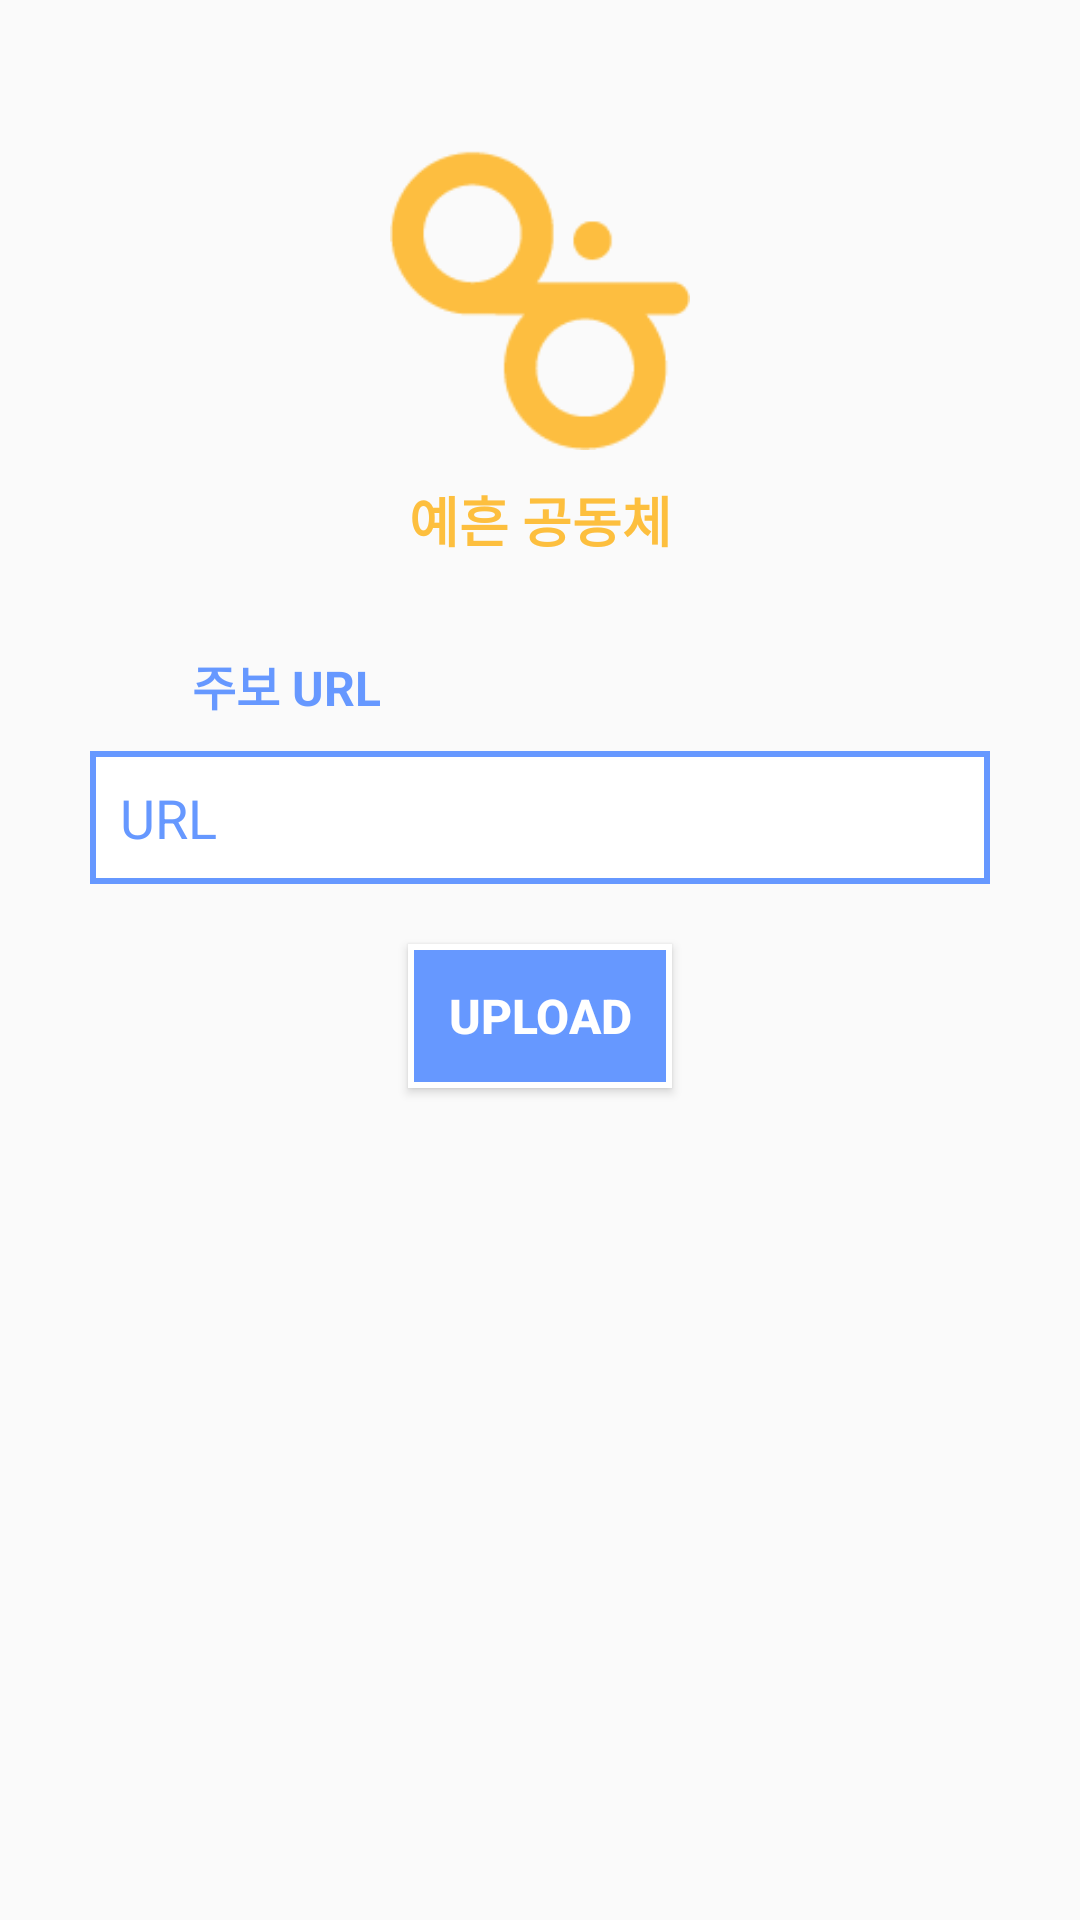

The Android layout XML behind this screen, and the referenced resources:
<!-- AndroidManifest.xml: activity theme LoginTheme -->
<!-- res/layout/activity_bulletin.xml -->
<?xml version="1.0" encoding="utf-8"?>
<ScrollView
    xmlns:android="http://schemas.android.com/apk/res/android"
    android:layout_width="match_parent"
    android:layout_height="match_parent"
    xmlns:app="http://schemas.android.com/apk/res-auto">

    <androidx.constraintlayout.widget.ConstraintLayout
        android:layout_width="match_parent"
        android:layout_height="wrap_content">

        <ImageView
            android:id="@+id/back"
            android:layout_width="wrap_content"
            android:layout_height="wrap_content"
            android:layout_marginStart="8dp"
            android:layout_marginTop="8dp"
            android:contentDescription="@string/description"
            app:layout_constraintStart_toStartOf="parent"
            app:layout_constraintTop_toTopOf="parent"
            app:srcCompat="@drawable/ic_back"
            app:tint="@color/button_color"/>

        <ImageView
            android:id="@+id/titleLogo"
            android:layout_width="100dp"
            android:layout_height="100dp"
            android:layout_marginTop="50dp"
            android:contentDescription="@string/description"
            app:layout_constraintEnd_toEndOf="parent"
            app:layout_constraintStart_toStartOf="parent"
            app:layout_constraintTop_toTopOf="parent"
            app:srcCompat="@drawable/themarks" />

        <TextView
            android:id="@+id/title"
            android:layout_width="wrap_content"
            android:layout_height="wrap_content"
            android:layout_marginTop="10dp"
            android:text="@string/title"
            android:textColor="@color/lolmc"
            android:textSize="18sp"
            android:textStyle="bold"
            app:layout_constraintEnd_toEndOf="@+id/titleLogo"
            app:layout_constraintStart_toStartOf="@+id/titleLogo"
            app:layout_constraintTop_toBottomOf="@+id/titleLogo" />

        <ImageView
            android:id="@+id/urlLogo"
            android:layout_width="24dp"
            android:layout_height="24dp"
            android:layout_marginTop="30dp"
            android:contentDescription="@string/description"
            app:layout_constraintStart_toStartOf="@+id/url"
            app:layout_constraintTop_toBottomOf="@+id/title"
            app:srcCompat="@drawable/url"
            app:tint="@color/blue" />

        <TextView
            android:layout_width="wrap_content"
            android:layout_height="wrap_content"
            android:layout_marginStart="10dp"
            android:text="@string/pdfTitle"
            android:textColor="@color/blue"
            android:textSize="16sp"
            android:textStyle="bold"
            app:layout_constraintBottom_toBottomOf="@+id/urlLogo"
            app:layout_constraintStart_toEndOf="@+id/urlLogo"
            app:layout_constraintTop_toTopOf="@+id/urlLogo" />

        <EditText
            android:id="@+id/url"
            android:layout_width="match_parent"
            android:layout_height="wrap_content"
            android:layout_marginStart="30dp"
            android:layout_marginTop="10dp"
            android:layout_marginEnd="30dp"
            android:autofillHints="@string/url"
            android:background="@drawable/bulletin_box"
            android:hint="@string/url"
            android:inputType="textUri"
            android:paddingStart="10dp"
            android:paddingTop="10dp"
            android:paddingEnd="0dp"
            android:paddingBottom="10dp"
            android:textColorHint="@color/blue"
            app:layout_constraintEnd_toEndOf="parent"
            app:layout_constraintStart_toStartOf="parent"
            app:layout_constraintTop_toBottomOf="@+id/urlLogo" />

        <Button
            android:id="@+id/upload"
            android:layout_width="wrap_content"
            android:layout_height="wrap_content"
            android:layout_marginTop="20dp"
            android:background="@drawable/login_button_background"
            android:text="@string/upload"
            android:textColor="@android:color/white"
            android:textSize="16sp"
            android:textStyle="bold"
            app:backgroundTint="@null"
            app:layout_constraintEnd_toEndOf="parent"
            app:layout_constraintStart_toStartOf="parent"
            app:layout_constraintTop_toBottomOf="@+id/url" />

        <View
            android:id="@+id/view"
            android:layout_width="match_parent"
            android:layout_height="50dp"
            app:layout_constraintEnd_toEndOf="parent"
            app:layout_constraintStart_toStartOf="parent"
            app:layout_constraintTop_toBottomOf="@+id/upload" />
    </androidx.constraintlayout.widget.ConstraintLayout>
</ScrollView>
<!-- resources referenced by this layout -->
<resources>
  <color name="blue">#6698FF</color>
  <color name="lolmc">#FDBF3E</color>
  <!-- drawable bulletin_box (drawable) -->
  <?xml version="1.0" encoding="utf-8"?>
  <selector xmlns:android="http://schemas.android.com/apk/res/android">
      <item android:state_pressed="true">
          <shape android:shape="rectangle">
              <solid android:color="@android:color/white"/>
              <stroke
                  android:width="2dp"
                  android:color="@color/lolmc" />
          </shape>
      </item>
  
      <item android:state_pressed="false">
          <shape android:shape="rectangle">
              <solid android:color="@android:color/white"/>
              <stroke
                  android:width="2dp"
                  android:color="@color/blue" />
          </shape>
      </item>
  </selector>
  <!-- drawable login_button_background (drawable) -->
  <?xml version="1.0" encoding="utf-8"?>
  <shape xmlns:android="http://schemas.android.com/apk/res/android">
      <solid android:color="@color/blue" />
  
      <stroke
          android:color="@color/login_color"
          android:width="2dp"/>
  </shape>
  <!-- drawable themarks: png bitmap (drawable, 2563 bytes) -->
  <string name="description">Description</string>
  <string name="pdfTitle">주보 URL</string>
  <string name="title">예흔 공동체</string>
  <string name="upload">Upload</string>
  <string name="url">URL</string>
  <style name="LoginTheme" parent="Theme.AppCompat.DayNight.NoActionBar">
          <item name="colorControlHighlight">@color/blue</item>
          <item name="colorControlActivated">@color/blue</item>
          <item name="colorControlNormal">@android:color/black</item>
          <item name="colorPrimary">@color/lolmc</item>
          <item name="colorPrimaryVariant">@color/lolmc</item>
          <item name="colorAccent">@color/lolmc</item>
      </style>
</resources>
